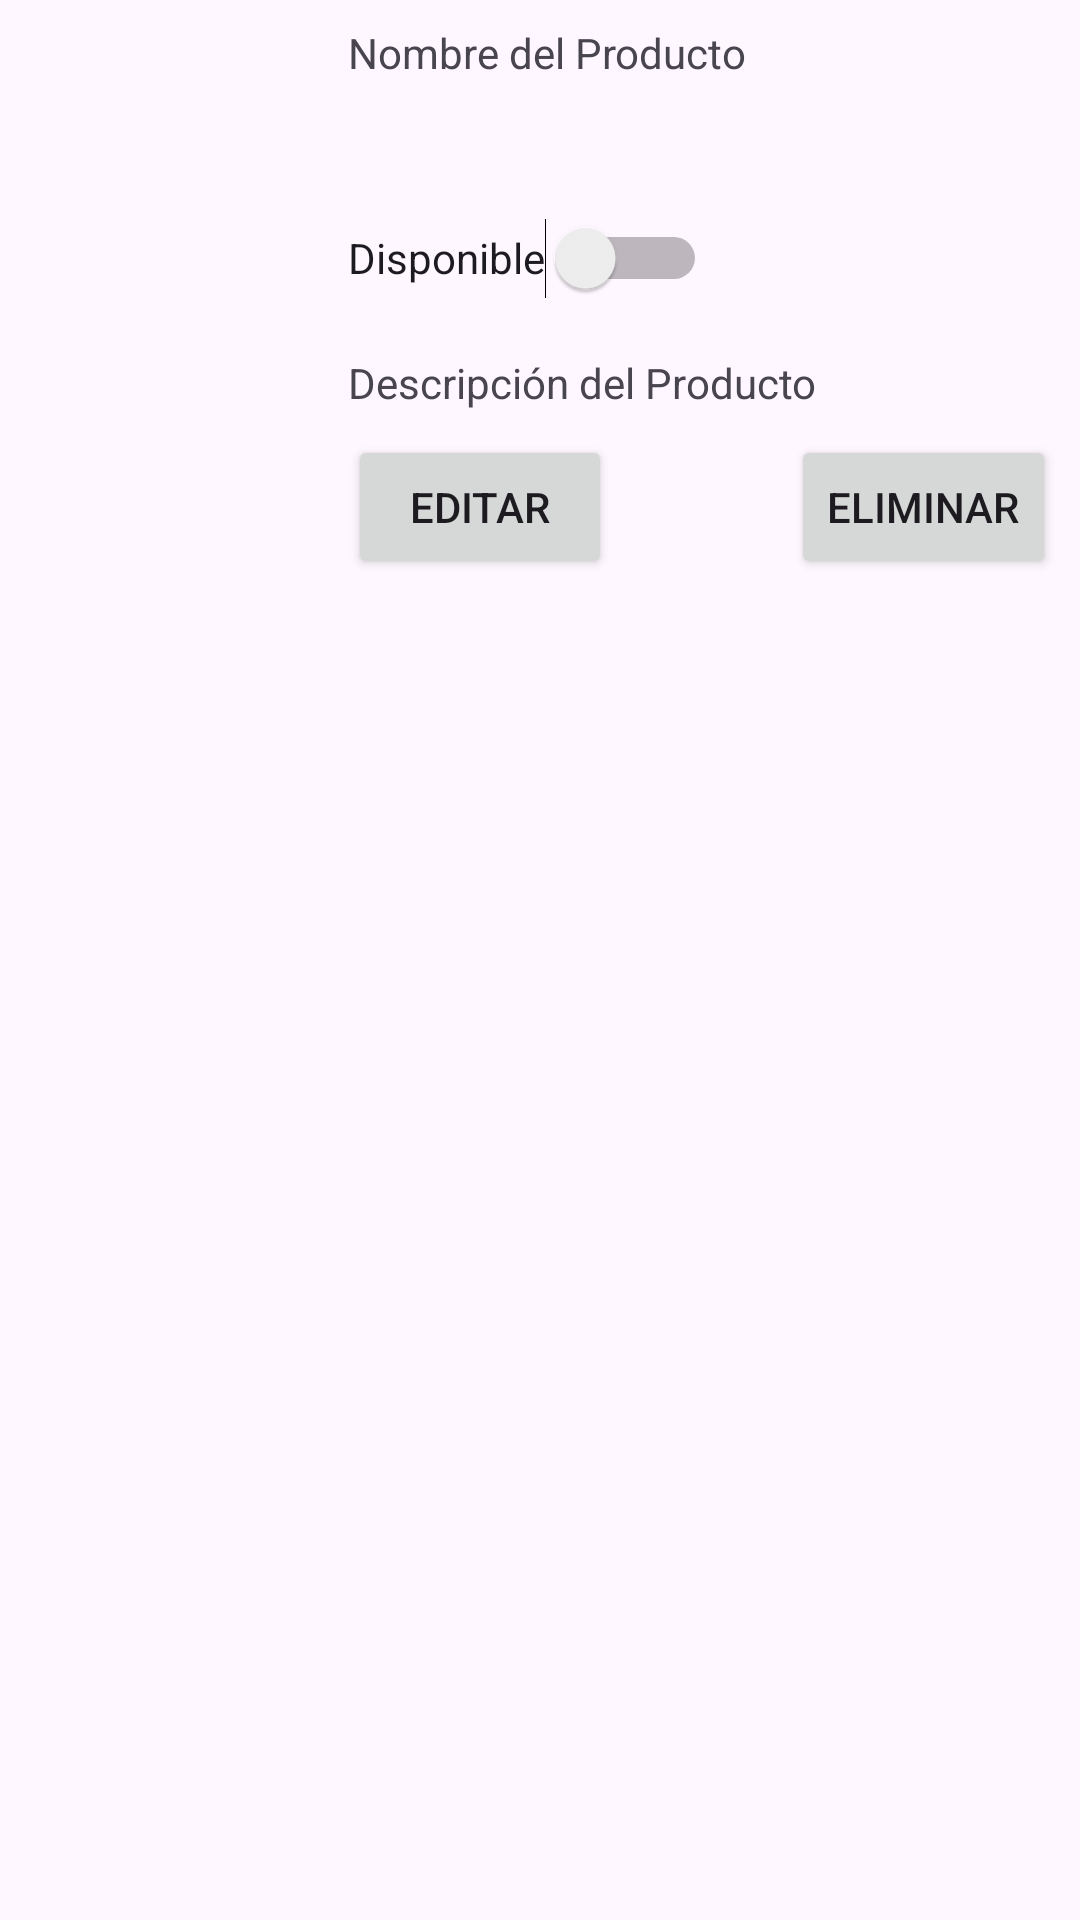

Produce the Android XML layout that renders to this screen, including the resource entries it uses.
<!-- AndroidManifest.xml: application theme Theme.UTShop -->
<!-- res/layout/product_item.xml -->
<?xml version="1.0" encoding="utf-8"?>
<androidx.constraintlayout.widget.ConstraintLayout xmlns:android="http://schemas.android.com/apk/res/android"
    xmlns:app="http://schemas.android.com/apk/res-auto"
    android:layout_width="match_parent"
    android:layout_height="wrap_content"
    android:padding="8dp">

    <ImageView
        android:id="@+id/productImage"
        android:layout_width="100dp"
        android:layout_height="100dp"
        app:layout_constraintStart_toStartOf="parent"
        app:layout_constraintTop_toTopOf="parent"
        android:src="@mipmap/ic_launcher" /> 

    <TextView
        android:id="@+id/productName"
        android:layout_width="0dp"
        android:layout_height="wrap_content"
        android:layout_marginStart="8dp"
        app:layout_constraintStart_toEndOf="@id/productImage"
        app:layout_constraintTop_toTopOf="@id/productImage"
        app:layout_constraintEnd_toEndOf="parent"
        android:text="Nombre del Producto" />

    <TextView
        android:id="@+id/productPrice"
        android:layout_width="0dp"
        android:layout_height="wrap_content"
        android:layout_marginTop="8dp"
        app:layout_constraintTop_toBottomOf="@id/productName"
        app:layout_constraintStart_toStartOf="@id/productName"
        app:layout_constraintEnd_toEndOf="@id/productName"
         />

    <Switch
        android:id="@+id/productAvailability"
        android:layout_width="wrap_content"
        android:layout_height="48dp"
        android:layout_marginTop="8dp"
        app:layout_constraintTop_toBottomOf="@id/productPrice"
        app:layout_constraintStart_toStartOf="@id/productPrice"
        android:text="Disponible" />

    <TextView
        android:id="@+id/productDescription"
        android:layout_width="0dp"
        android:layout_height="wrap_content"
        android:layout_marginTop="8dp"
        app:layout_constraintTop_toBottomOf="@id/productAvailability"
        app:layout_constraintStart_toStartOf="@id/productAvailability"
        app:layout_constraintEnd_toEndOf="parent"
        android:text="Descripción del Producto" />

    <Button
        android:id="@+id/editButton"
        android:layout_width="wrap_content"
        android:layout_height="wrap_content"
        android:layout_marginTop="8dp"
        android:text="Editar"
        app:layout_constraintTop_toBottomOf="@id/productDescription"
        app:layout_constraintStart_toStartOf="@id/productDescription" />

    <Button
        android:id="@+id/deleteButton"
        android:layout_width="wrap_content"
        android:layout_height="wrap_content"
        android:layout_marginTop="8dp"
        android:text="Eliminar"
        app:layout_constraintTop_toBottomOf="@id/productDescription"
        app:layout_constraintEnd_toEndOf="parent" />

</androidx.constraintlayout.widget.ConstraintLayout>
<!-- resources referenced by this layout -->
<resources>
  <style name="Theme.UTShop" parent="Base.Theme.UTShop" />
  <style name="Base.Theme.UTShop" parent="Theme.Material3.DayNight.NoActionBar">
          
          
      </style>
</resources>
